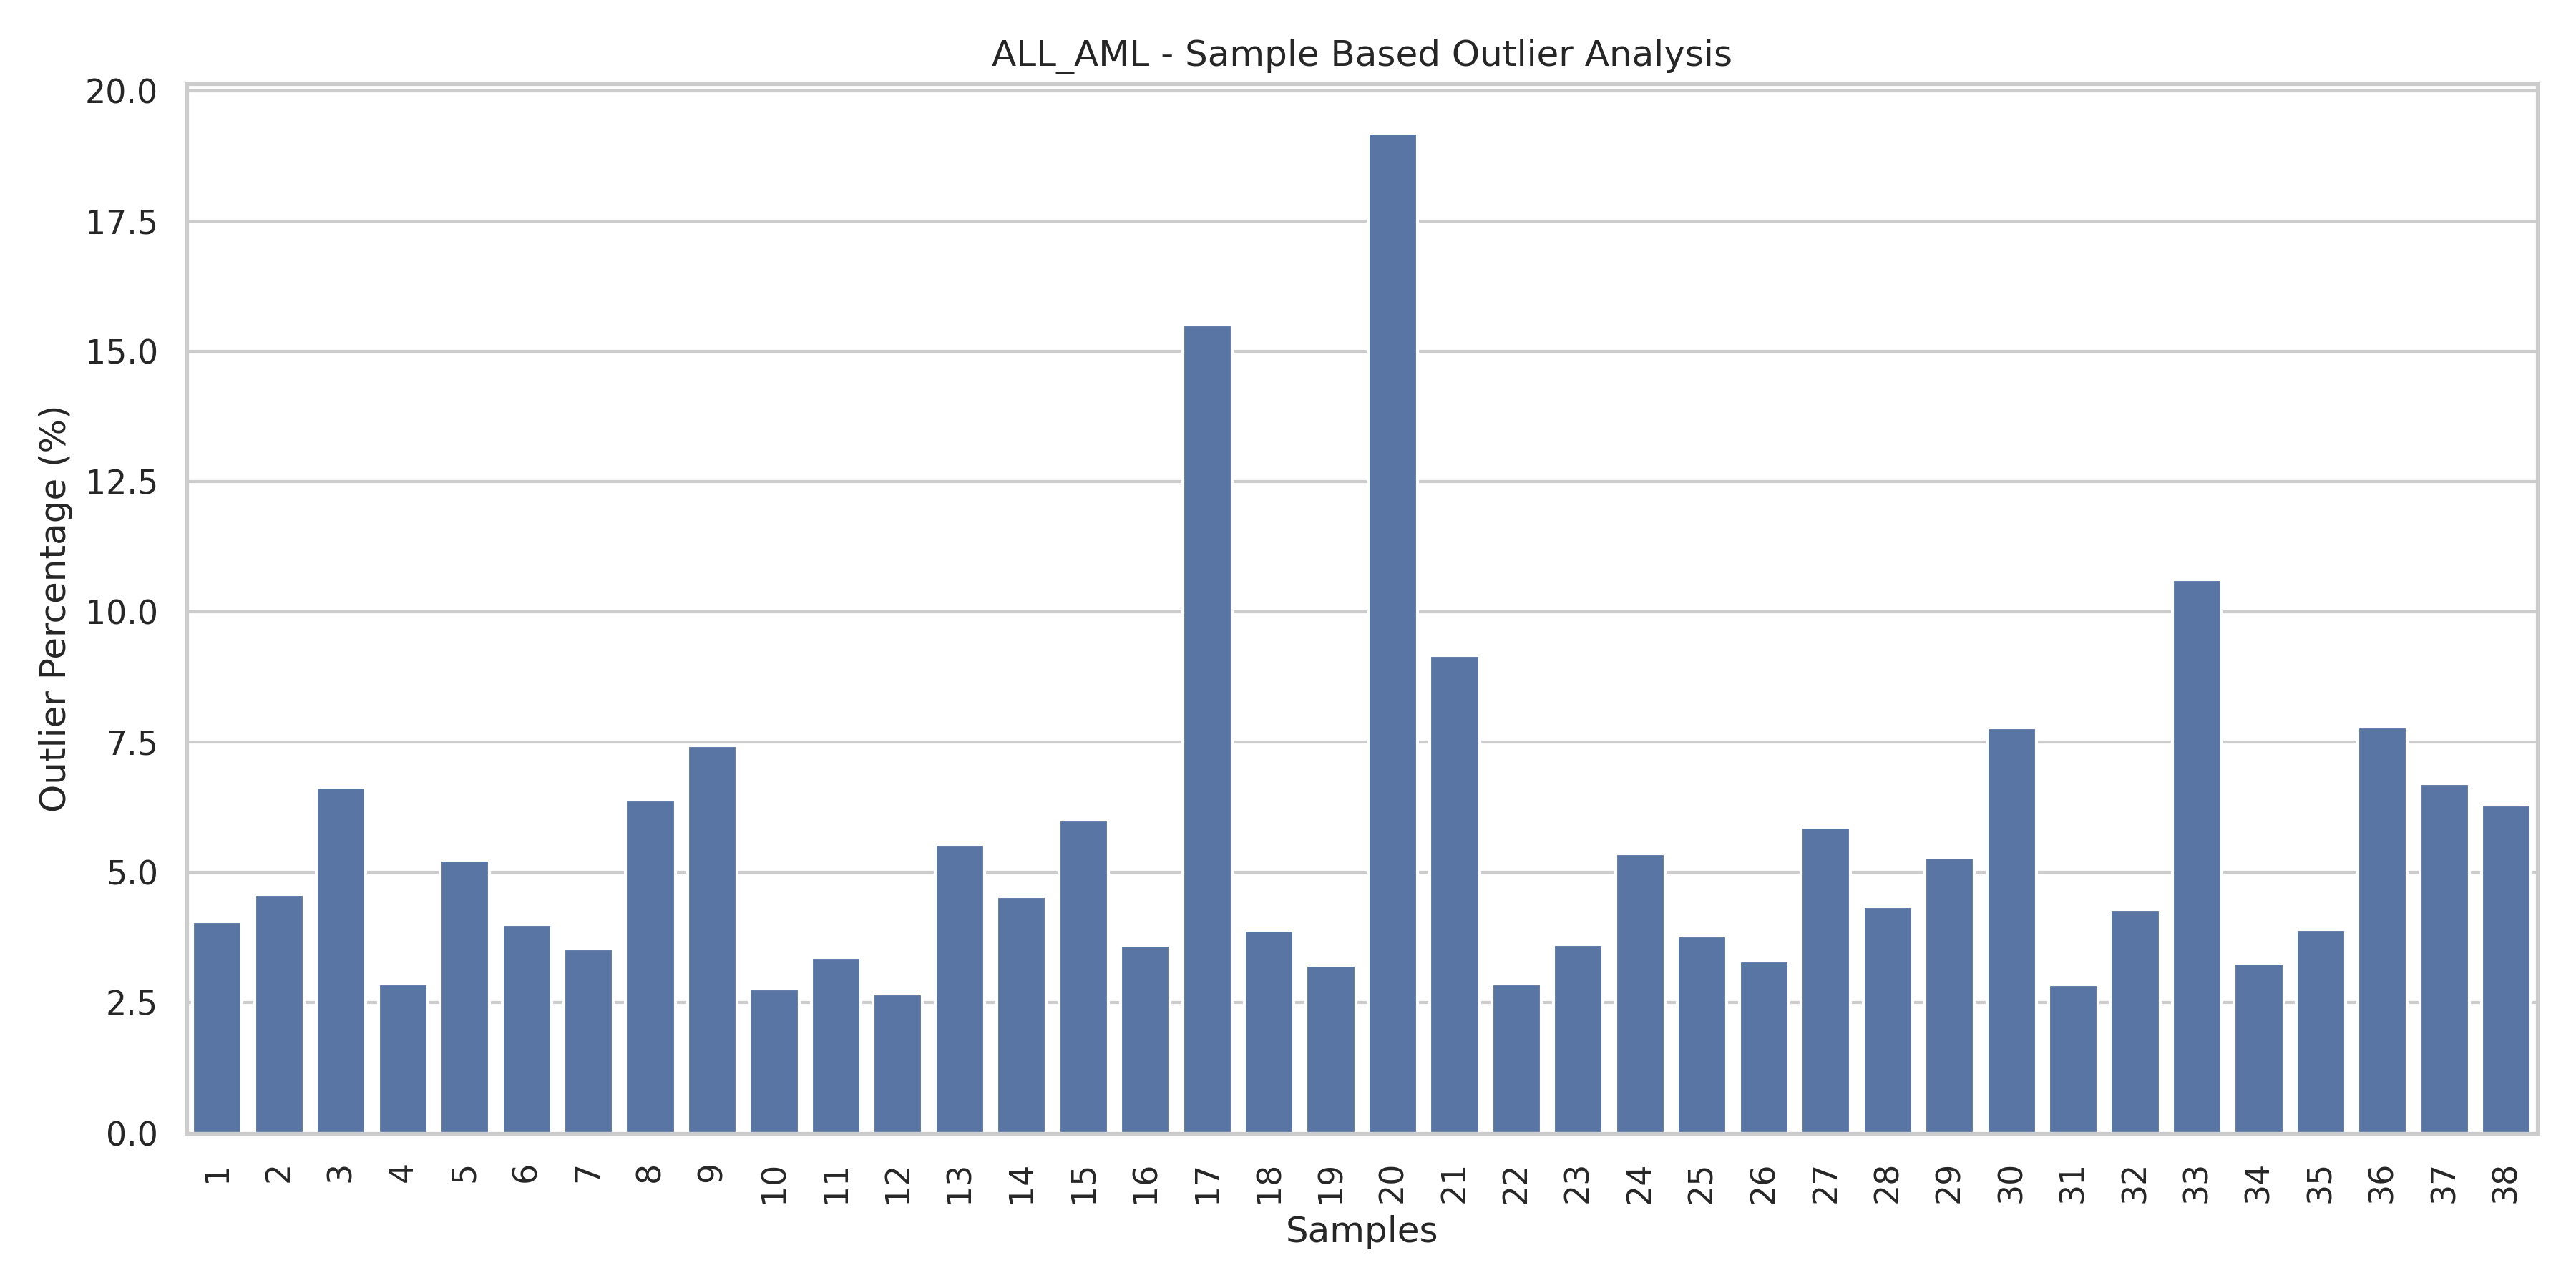

The file beside this chart, header and first rows:
Sample, Outlier_Count, Outlier_Percentage
20, 1368, 19.19
17, 1106, 15.51
33, 757, 10.62
21, 654, 9.174
36, 556, 7.799
30, 555, 7.785
9, 530, 7.434
37, 478, 6.705
3, 473, 6.635
8, 456, 6.396
38, 449, 6.298
15, 428, 6.004
27, 419, 5.877
13, 395, 5.541
24, 382, 5.358
29, 377, 5.288
5, 374, 5.246
2, 327, 4.587
14, 324, 4.545
28, 310, 4.348
32, 306, 4.292
1, 289, 4.054
6, 285, 3.998
35, 279, 3.914
18, 278, 3.9
25, 270, 3.787
23, 258, 3.619
16, 257, 3.605
7, 252, 3.535
11, 240, 3.367
26, 235, 3.296
34, 233, 3.268
19, 230, 3.226
4, 204, 2.862
22, 204, 2.862
31, 203, 2.848
10, 197, 2.763
12, 190, 2.665
